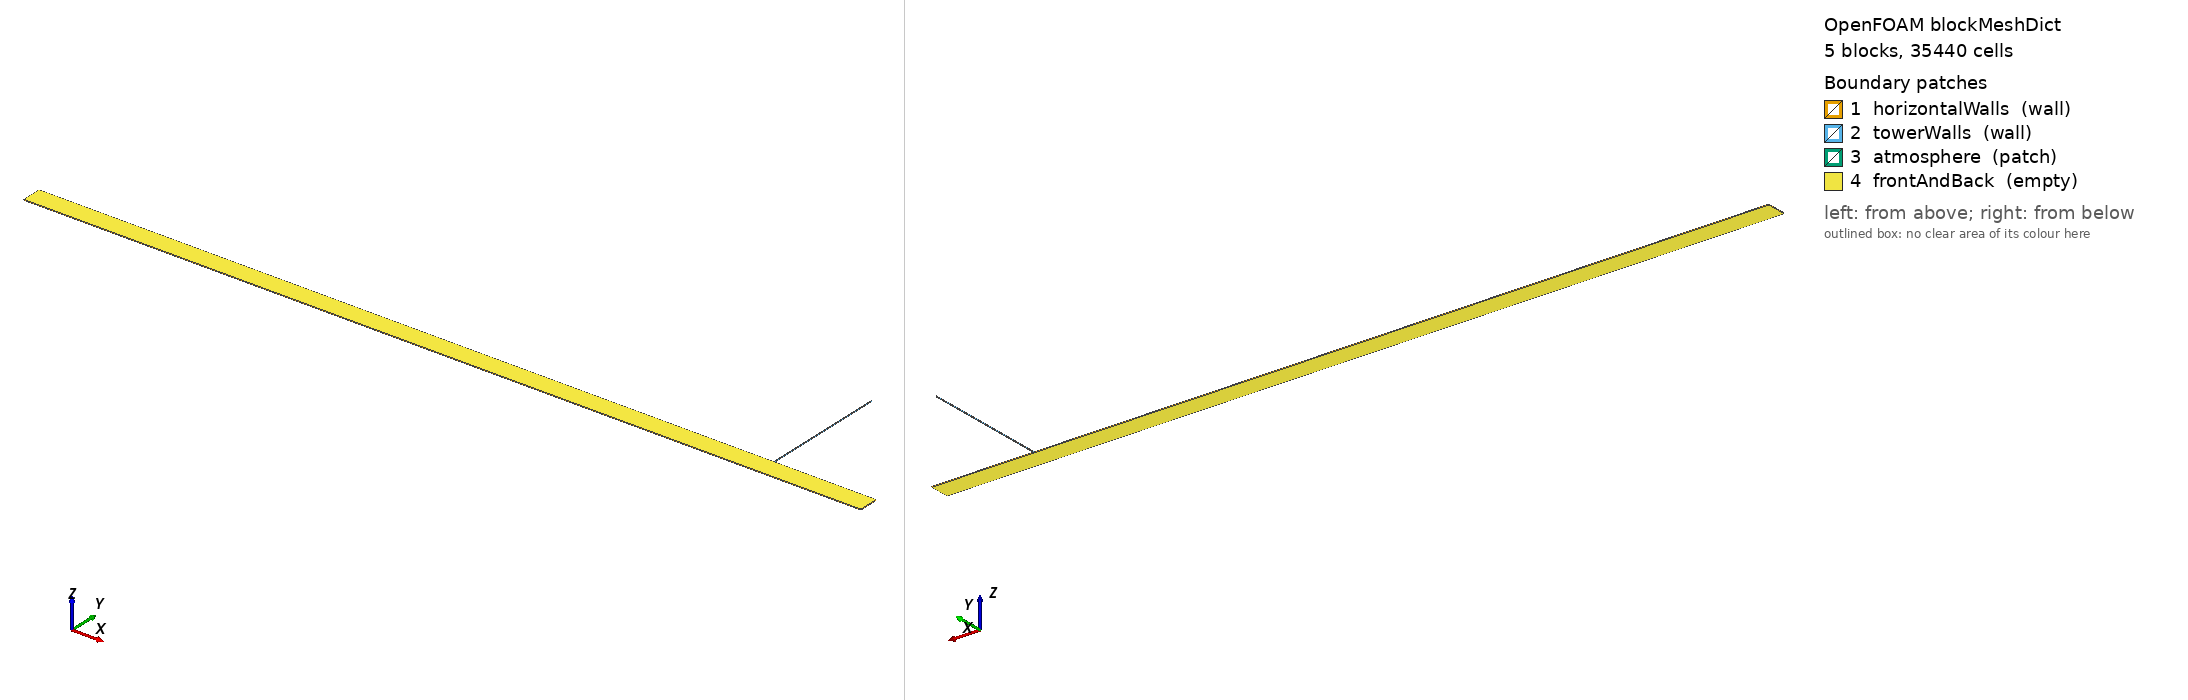

OpenFOAM case: the mesh blockMesh builds from blockMeshDict, 5 block(s), 35440 cells. Boundary patches (legend numbers): 1 horizontalWalls (wall), 2 towerWalls (wall), 3 atmosphere (patch), 4 frontAndBack (empty). Left view from above one corner, right view from below the opposite corner. Boundary conditions: 9 field file(s) under 0/ or 0.orig/; 4 of 4 drawn patches have an entry in a shipped field file.

=== system/blockMeshDict ===
/* Case B 2-D open-rim correction: paper axial layout; tower width =
   area-equivalent W=Dt^2/D.  Unlike the archived pilot, the tower terminates
   at the physical rim y=0.047+0.610=0.657 m and opens directly to atmosphere.
   Physical circular venting ratio is (Dt/D)^2; planar width W/D must match
   that ratio, otherwise the bore vents too freely and Yfs* stalls < 1. */
FoamFile
{
    version     2.0;
    format      ascii;
    class       dictionary;
    object      blockMeshDict;
}
scale   1;

// Dt=0.0127, D=0.094 → W=Dt^2/D=0.0017159574; centre x=3.516
// half-width = 0.0008579787 → x in [3.5151420213, 3.5168579787]
vertices
(
    (0           -0.047 -0.002) (0            0.047 -0.002) (0           -0.047  0.002) (0            0.047  0.002)
    (0.546       -0.047 -0.002) (0.546        0.047 -0.002) (0.546       -0.047  0.002) (0.546        0.047  0.002)
    (3.5151420213 -0.047 -0.002) (3.5151420213  0.047 -0.002) (3.5151420213 -0.047  0.002) (3.5151420213  0.047  0.002)
    (3.5168579787 -0.047 -0.002) (3.5168579787  0.047 -0.002) (3.5168579787 -0.047  0.002) (3.5168579787  0.047  0.002)
    (4.006       -0.047 -0.002) (4.006        0.047 -0.002) (4.006       -0.047  0.002) (4.006        0.047  0.002)
    (3.5151420213  0.657 -0.002) (3.5151420213  0.657  0.002) (3.5168579787  0.657 -0.002) (3.5168579787  0.657  0.002)
);
blocks
(
    hex (0 4 5 1 2 6 7 3)           (160 28 1) simpleGrading (1 1 1)
    hex (4 8 9 5 6 10 11 7)         (860 28 1) simpleGrading (1 1 1)
    hex (8 12 13 9 10 14 15 11)     (10  28 1) simpleGrading (1 1 1)
    hex (12 16 17 13 14 18 19 15)   (140 28 1) simpleGrading (1 1 1)
    hex (9 13 22 20 11 15 23 21)    (10 268 1) simpleGrading (1 1 1)
);
edges ();
boundary
(
    horizontalWalls { type wall; faces (
        (0 2 3 1) (17 19 18 16) (4 6 2 0) (8 10 6 4) (12 14 10 8) (16 18 14 12)
        (1 3 7 5) (5 7 11 9) (13 15 19 17)
    ); }
    towerWalls { type wall; faces (
        (9 11 21 20) (22 23 15 13)
    ); }
    atmosphere { type patch; faces ( (20 21 23 22) ); }
    frontAndBack { type empty; faces (
        (0 1 5 4) (2 6 7 3) (4 5 9 8) (6 10 11 7) (8 9 13 12)
        (10 14 15 11) (12 13 17 16) (14 18 19 15) (9 13 22 20) (11 15 23 21)
    ); }
);


=== system/controlDict ===
/* OpenFOAM v2512 compressible VOF - Case B matched-physics 2-D sensitivity. */
FoamFile
{
    version     2.0;
    format      ascii;
    class       dictionary;
    object      controlDict;
}
application     compressibleInterFoam;

startFrom       latestTime;

startTime       0;

stopAt          endTime;

// T* = t * sqrt(g*Dt)/L ; T*=6 → t≈10.4 s. Cover past Fig.6/8 window.
// t=8.65 s gives T*=5.005 and covers the published Fig. 6/8 window.
endTime         8.65;

deltaT          1e-5;

writeControl    adjustableRunTime;

writeInterval   0.05;

purgeWrite      0;

writeFormat     binary;

writePrecision  8;

writeCompression off;

timeFormat      general;

timePrecision   10;

runTimeModifiable yes;

adjustTimeStep  yes;

maxCo           0.35;

maxAlphaCo      0.25;

maxDeltaT       0.001;

functions
{
    transducer
    {
        type            probes;
        libs            (sampling);
        fields          (p p_rgh alpha.water U);
        // VW: transducer in main pipe near invert, mid-chamber-to-tower reach
        probeLocations
        (
            (1.616 -0.043 0)
        );
        writeControl    adjustableRunTime;
        writeInterval   0.005;
    }

    towerCentreline
    {
        type            probes;
        libs            (sampling);
        fields          (alpha.water U p);
        // Through the physical tower bore; the atmosphere patch is at y=0.657 m.
        probeLocations
        (
            (3.516 0.052 0) (3.516 0.062 0) (3.516 0.072 0)
            (3.516 0.082 0) (3.516 0.092 0) (3.516 0.102 0)
            (3.516 0.112 0) (3.516 0.122 0) (3.516 0.132 0)
            (3.516 0.142 0) (3.516 0.152 0) (3.516 0.162 0)
            (3.516 0.172 0) (3.516 0.182 0) (3.516 0.192 0)
            (3.516 0.202 0) (3.516 0.212 0) (3.516 0.222 0)
            (3.516 0.232 0) (3.516 0.242 0) (3.516 0.252 0)
            (3.516 0.262 0) (3.516 0.272 0) (3.516 0.282 0)
            (3.516 0.292 0) (3.516 0.302 0) (3.516 0.312 0)
            (3.516 0.322 0) (3.516 0.332 0) (3.516 0.342 0)
            (3.516 0.352 0) (3.516 0.362 0) (3.516 0.372 0)
            (3.516 0.382 0) (3.516 0.392 0) (3.516 0.402 0)
            (3.516 0.412 0) (3.516 0.422 0) (3.516 0.432 0)
            (3.516 0.442 0) (3.516 0.452 0) (3.516 0.462 0)
            (3.516 0.472 0) (3.516 0.482 0) (3.516 0.492 0)
            (3.516 0.502 0) (3.516 0.512 0) (3.516 0.522 0)
            (3.516 0.532 0) (3.516 0.542 0) (3.516 0.552 0)
            (3.516 0.562 0) (3.516 0.572 0) (3.516 0.582 0)
            (3.516 0.592 0) (3.516 0.602 0) (3.516 0.612 0)
            (3.516 0.622 0) (3.516 0.632 0) (3.516 0.642 0)
            (3.516 0.652 0)
        );
        writeControl    adjustableRunTime;
        writeInterval   0.005;
    }
}

// ************************************************************************* //


=== 0.orig/T ===
/*--------------------------------*- C++ -*----------------------------------*\
| =========                 |                                                 |
| \\      /  F ield         | OpenFOAM: The Open Source CFD Toolbox           |
|  \\    /   O peration     | Version:  v2512                                 |
|   \\  /    A nd           | Website:  www.openfoam.com                      |
|    \\/     M anipulation  |                                                 |
\*---------------------------------------------------------------------------*/
FoamFile
{
    version     2.0;
    format      ascii;
    class       volScalarField;
    object      T;
}
// * * * * * * * * * * * * * * * * * * * * * * * * * * * * * * * * * * * * * //

dimensions      [0 0 0 1 0 0 0];

internalField   uniform 293.15;

boundaryField
{
    horizontalWalls
    {
        type            zeroGradient;
    }

    towerWalls
    {
        type            zeroGradient;
    }

    atmosphere
    {
        type            inletOutlet;
        inletValue      uniform 293.15;
        value           uniform 293.15;
    }

    frontAndBack
    {
        type            empty;
    }
}


// ************************************************************************* //


=== 0.orig/alpha.water ===
/*--------------------------------*- C++ -*----------------------------------*\
| =========                 |                                                 |
| \\      /  F ield         | OpenFOAM: The Open Source CFD Toolbox           |
|  \\    /   O peration     | Version:  v2512                                 |
|   \\  /    A nd           | Website:  www.openfoam.com                      |
|    \\/     M anipulation  |                                                 |
\*---------------------------------------------------------------------------*/
FoamFile
{
    version     2.0;
    format      ascii;
    class       volScalarField;
    object      alpha.water;
}
// * * * * * * * * * * * * * * * * * * * * * * * * * * * * * * * * * * * * * //

dimensions      [0 0 0 0 0 0 0];

internalField   uniform 1;

boundaryField
{
    horizontalWalls
    {
        type            zeroGradient;
    }

    towerWalls
    {
        type            zeroGradient;
    }

    atmosphere
    {
        type            inletOutlet;
        inletValue      uniform 0;
        value           uniform 0;
    }

    frontAndBack
    {
        type            empty;
    }
}


// ************************************************************************* //


=== 0.orig/p ===
/*--------------------------------*- C++ -*----------------------------------*\
| =========                 |                                                 |
| \\      /  F ield         | OpenFOAM: The Open Source CFD Toolbox           |
|  \\    /   O peration     | Version:  v2512                                 |
|   \\  /    A nd           | Website:  www.openfoam.com                      |
|    \\/     M anipulation  |                                                 |
\*---------------------------------------------------------------------------*/
FoamFile
{
    version     2.0;
    format      ascii;
    class       volScalarField;
    object      p;
}
// * * * * * * * * * * * * * * * * * * * * * * * * * * * * * * * * * * * * * //

dimensions      [1 -1 -2 0 0 0 0];

internalField   uniform 105271.3;

boundaryField
{
    horizontalWalls
    {
        type            calculated;
        value           uniform 105271.3;
    }

    towerWalls
    {
        type            calculated;
        value           uniform 105271.3;
    }

    atmosphere
    {
        type            calculated;
        value           uniform 101325;
    }

    frontAndBack
    {
        type            empty;
    }
}


// ************************************************************************* //


=== 0.orig/p_rgh ===
/*--------------------------------*- C++ -*----------------------------------*\
| =========                 |                                                 |
| \\      /  F ield         | OpenFOAM: The Open Source CFD Toolbox           |
|  \\    /   O peration     | Version:  v2512                                 |
|   \\  /    A nd           | Website:  www.openfoam.com                      |
|    \\/     M anipulation  |                                                 |
\*---------------------------------------------------------------------------*/
FoamFile
{
    version     2.0;
    format      ascii;
    class       volScalarField;
    object      p_rgh;
}
// * * * * * * * * * * * * * * * * * * * * * * * * * * * * * * * * * * * * * //

dimensions      [1 -1 -2 0 0 0 0];

internalField   uniform 105271.3;

boundaryField
{
    horizontalWalls
    {
        type            fixedFluxPressure;
    }

    towerWalls
    {
        type            fixedFluxPressure;
    }

    atmosphere
    {
        type            fixedValue;
        value           uniform 101325;
    }

    frontAndBack
    {
        type            empty;
    }
}


// ************************************************************************* //


=== 0/T ===
/*--------------------------------*- C++ -*----------------------------------*\
| =========                 |                                                 |
| \\      /  F ield         | OpenFOAM: The Open Source CFD Toolbox           |
|  \\    /   O peration     | Version:  2512                                  |
|   \\  /    A nd           | Website:  www.openfoam.com                      |
|    \\/     M anipulation  |                                                 |
\*---------------------------------------------------------------------------*/
FoamFile
{
    version     2.0;
    format      binary;
    arch        "LSB;label=32;scalar=64";
    class       volScalarField;
    location    "0";
    object      T;
}
// * * * * * * * * * * * * * * * * * * * * * * * * * * * * * * * * * * * * * //

dimensions      [0 0 0 1 0 0 0];

internalField   uniform 293.15;

boundaryField
{
    horizontalWalls
    {
        type            zeroGradient;
    }
    towerWalls
    {
        type            zeroGradient;
    }
    atmosphere
    {
        type            inletOutlet;
        inletValue      uniform 293.15;
        value           uniform 293.15;
    }
    frontAndBack
    {
        type            empty;
    }
}


// ************************************************************************* //


=== 0/U ===
/*--------------------------------*- C++ -*----------------------------------*\
| =========                 |                                                 |
| \\      /  F ield         | OpenFOAM: The Open Source CFD Toolbox           |
|  \\    /   O peration     | Version:  v2512                                 |
|   \\  /    A nd           | Website:  www.openfoam.com                      |
|    \\/     M anipulation  |                                                 |
\*---------------------------------------------------------------------------*/
FoamFile
{
    version     2.0;
    format      ascii;
    class       volVectorField;
    object      U;
}
// * * * * * * * * * * * * * * * * * * * * * * * * * * * * * * * * * * * * * //

dimensions      [0 1 -1 0 0 0 0];

internalField   uniform (0 0 0);

boundaryField
{
    horizontalWalls
    {
        type            noSlip;
    }

    towerWalls
    {
        type            noSlip;
    }

    atmosphere
    {
        type            pressureInletOutletVelocity;
        value           uniform (0 0 0);
    }

    frontAndBack
    {
        type            empty;
    }
}


// ************************************************************************* //
